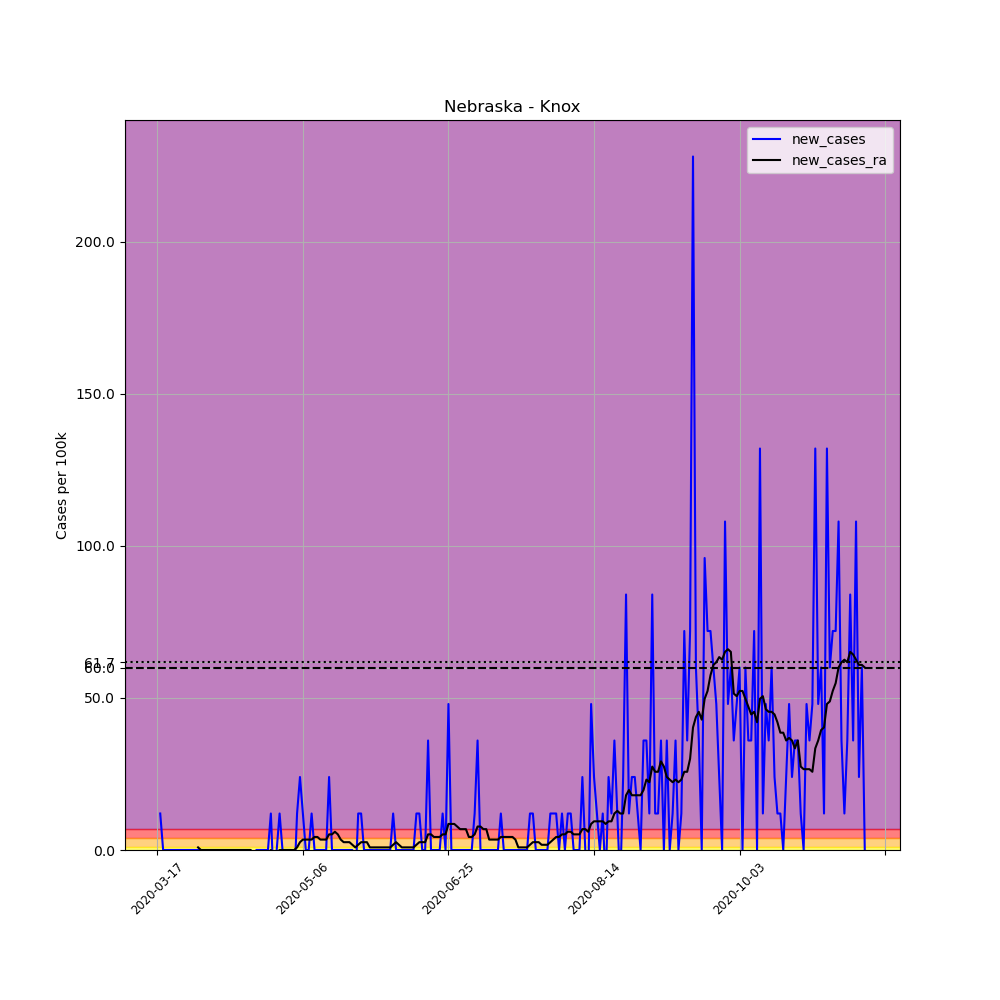

The file beside this chart, header and first rows:
, date, county, state, fips, cases, deaths, COUNTY, STNAME, CTYNAME, POPESTIMATE2019, per_100k, new_cases, new_cases_ra
125405, 2020-03-17, Knox, Nebraska, 31107, 1, 0, 107, Nebraska, Knox, 8332, 12, , 
125406, 2020-03-18, Knox, Nebraska, 31107, 2, 0, 107, Nebraska, Knox, 8332, 24, 12, 
125407, 2020-03-19, Knox, Nebraska, 31107, 2, 0, 107, Nebraska, Knox, 8332, 24, 0.0, 
125408, 2020-03-20, Knox, Nebraska, 31107, 2, 0, 107, Nebraska, Knox, 8332, 24, 0.0, 
125409, 2020-03-21, Knox, Nebraska, 31107, 2, 0, 107, Nebraska, Knox, 8332, 24, 0.0, 
125410, 2020-03-22, Knox, Nebraska, 31107, 2, 0, 107, Nebraska, Knox, 8332, 24, 0.0, 
125411, 2020-03-23, Knox, Nebraska, 31107, 2, 0, 107, Nebraska, Knox, 8332, 24, 0.0, 
125412, 2020-03-24, Knox, Nebraska, 31107, 2, 0, 107, Nebraska, Knox, 8332, 24, 0.0, 
125413, 2020-03-25, Knox, Nebraska, 31107, 2, 0, 107, Nebraska, Knox, 8332, 24, 0.0, 
125414, 2020-03-26, Knox, Nebraska, 31107, 2, 0, 107, Nebraska, Knox, 8332, 24, 0.0, 
125415, 2020-03-27, Knox, Nebraska, 31107, 2, 0, 107, Nebraska, Knox, 8332, 24, 0.0, 
125416, 2020-03-28, Knox, Nebraska, 31107, 2, 0, 107, Nebraska, Knox, 8332, 24, 0.0, 
125417, 2020-03-29, Knox, Nebraska, 31107, 2, 0, 107, Nebraska, Knox, 8332, 24, 0.0, 
125418, 2020-03-30, Knox, Nebraska, 31107, 2, 0, 107, Nebraska, Knox, 8332, 24, 0.0, 
125419, 2020-03-31, Knox, Nebraska, 31107, 2, 0, 107, Nebraska, Knox, 8332, 24, 0.0, 0.8573
125420, 2020-04-01, Knox, Nebraska, 31107, 2, 0, 107, Nebraska, Knox, 8332, 24, 0.0, 0.0
125421, 2020-04-02, Knox, Nebraska, 31107, 2, 0, 107, Nebraska, Knox, 8332, 24, 0.0, 0.0
125422, 2020-04-03, Knox, Nebraska, 31107, 2, 0, 107, Nebraska, Knox, 8332, 24, 0.0, 0.0
125423, 2020-04-04, Knox, Nebraska, 31107, 2, 0, 107, Nebraska, Knox, 8332, 24, 0.0, 0.0
125424, 2020-04-05, Knox, Nebraska, 31107, 2, 0, 107, Nebraska, Knox, 8332, 24, 0.0, 0.0
125425, 2020-04-06, Knox, Nebraska, 31107, 2, 0, 107, Nebraska, Knox, 8332, 24, 0.0, 0.0
125426, 2020-04-07, Knox, Nebraska, 31107, 2, 0, 107, Nebraska, Knox, 8332, 24, 0.0, 0.0
125427, 2020-04-08, Knox, Nebraska, 31107, 2, 0, 107, Nebraska, Knox, 8332, 24, 0.0, 0.0
125428, 2020-04-09, Knox, Nebraska, 31107, 2, 0, 107, Nebraska, Knox, 8332, 24, 0.0, 0.0
125429, 2020-04-10, Knox, Nebraska, 31107, 2, 0, 107, Nebraska, Knox, 8332, 24, 0.0, 0.0
125430, 2020-04-11, Knox, Nebraska, 31107, 2, 0, 107, Nebraska, Knox, 8332, 24, 0.0, 0.0
125431, 2020-04-12, Knox, Nebraska, 31107, 2, 0, 107, Nebraska, Knox, 8332, 24, 0.0, 0.0
125432, 2020-04-13, Knox, Nebraska, 31107, 2, 0, 107, Nebraska, Knox, 8332, 24, 0.0, 0.0
125433, 2020-04-14, Knox, Nebraska, 31107, 2, 0, 107, Nebraska, Knox, 8332, 24, 0.0, 0.0
125434, 2020-04-15, Knox, Nebraska, 31107, 2, 0, 107, Nebraska, Knox, 8332, 24, 0.0, 0.0
125435, 2020-04-16, Knox, Nebraska, 31107, 2, 0, 107, Nebraska, Knox, 8332, 24, 0.0, 0.0
125436, 2020-04-17, Knox, Nebraska, 31107, 2, 0, 107, Nebraska, Knox, 8332, 24, 0.0, 0.0
125437, 2020-04-18, Knox, Nebraska, 31107, 2, 0, 107, Nebraska, Knox, 8332, 24, 0.0, 0.0
125438, 2020-04-19, Knox, Nebraska, 31107, 1, 0, 107, Nebraska, Knox, 8332, 12, -12, -0.8573
125439, 2020-04-20, Knox, Nebraska, 31107, 1, 0, 107, Nebraska, Knox, 8332, 12, 0.0, -0.8573
125440, 2020-04-21, Knox, Nebraska, 31107, 1, 0, 107, Nebraska, Knox, 8332, 12, 0.0, -0.8573
125441, 2020-04-22, Knox, Nebraska, 31107, 1, 0, 107, Nebraska, Knox, 8332, 12, 0.0, -0.8573
125442, 2020-04-23, Knox, Nebraska, 31107, 1, 0, 107, Nebraska, Knox, 8332, 12, 0.0, -0.8573
125443, 2020-04-24, Knox, Nebraska, 31107, 1, 0, 107, Nebraska, Knox, 8332, 12, 0.0, -0.8573
125444, 2020-04-25, Knox, Nebraska, 31107, 2, 0, 107, Nebraska, Knox, 8332, 24, 12, 0.0
125445, 2020-04-26, Knox, Nebraska, 31107, 1, 0, 107, Nebraska, Knox, 8332, 12, -12, -0.8573
125446, 2020-04-27, Knox, Nebraska, 31107, 1, 0, 107, Nebraska, Knox, 8332, 12, 0.0, -0.8573
125447, 2020-04-28, Knox, Nebraska, 31107, 2, 0, 107, Nebraska, Knox, 8332, 24, 12, 0.0
125448, 2020-04-29, Knox, Nebraska, 31107, 2, 0, 107, Nebraska, Knox, 8332, 24, 0.0, 0.0
125449, 2020-04-30, Knox, Nebraska, 31107, 2, 0, 107, Nebraska, Knox, 8332, 24, 0.0, 0.0
125450, 2020-05-01, Knox, Nebraska, 31107, 2, 0, 107, Nebraska, Knox, 8332, 24, 0.0, 0.0
125451, 2020-05-02, Knox, Nebraska, 31107, 2, 0, 107, Nebraska, Knox, 8332, 24, 0.0, 0.0
125452, 2020-05-03, Knox, Nebraska, 31107, 1, 0, 107, Nebraska, Knox, 8332, 12, -12, 0.0
125453, 2020-05-04, Knox, Nebraska, 31107, 2, 0, 107, Nebraska, Knox, 8332, 24, 12, 0.8573
125454, 2020-05-05, Knox, Nebraska, 31107, 4, 0, 107, Nebraska, Knox, 8332, 48.01, 24, 2.572
125455, 2020-05-06, Knox, Nebraska, 31107, 5, 0, 107, Nebraska, Knox, 8332, 60.01, 12, 3.429
125456, 2020-05-07, Knox, Nebraska, 31107, 5, 0, 107, Nebraska, Knox, 8332, 60.01, 0.0, 3.429
125457, 2020-05-08, Knox, Nebraska, 31107, 5, 0, 107, Nebraska, Knox, 8332, 60.01, 0.0, 3.429
125458, 2020-05-09, Knox, Nebraska, 31107, 6, 0, 107, Nebraska, Knox, 8332, 72.01, 12, 3.429
125459, 2020-05-10, Knox, Nebraska, 31107, 6, 0, 107, Nebraska, Knox, 8332, 72.01, 0.0, 4.286
125460, 2020-05-11, Knox, Nebraska, 31107, 6, 0, 107, Nebraska, Knox, 8332, 72.01, 0.0, 4.286
125461, 2020-05-12, Knox, Nebraska, 31107, 6, 0, 107, Nebraska, Knox, 8332, 72.01, 0.0, 3.429
125462, 2020-05-13, Knox, Nebraska, 31107, 6, 0, 107, Nebraska, Knox, 8332, 72.01, 0.0, 3.429
125463, 2020-05-14, Knox, Nebraska, 31107, 6, 0, 107, Nebraska, Knox, 8332, 72.01, 0.0, 3.429
125464, 2020-05-15, Knox, Nebraska, 31107, 8, 0, 107, Nebraska, Knox, 8332, 96.02, 24, 5.144
... 184 more rows
